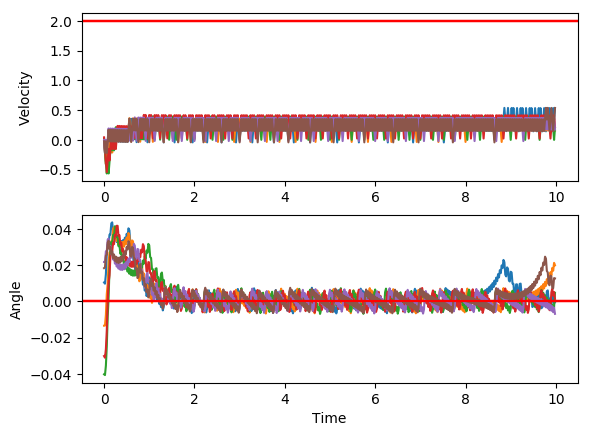

The data file committed next to this chart (first rows):
x, xdot, theta, thetadot, x, xdot, theta, thetadot, x.1, xdot.1, theta.1, thetadot.1, x.1.1, xdot.1.1, theta.1.1, thetadot.1.1, x.1.1.1, xdot.1.1.1, theta.1.1.1, thetadot.1.1.1, x.1.1.1.1, xdot.1.1.1.1, theta.1.1.1.1, thetadot.1.1.1.1
-4.0, -0.02483, 0.01842, 0.02119, -4.0, -0.002401, 0.0218, -0.002453, -4.0, 0.04162, -0.03022, -0.04616, -4.0, 0.01836, -0.04032, -0.02189, -4.0, -0.01693, -0.01343, 0.003256, -4.0, -0.02315, 0.0105, -0.03528
-4, -0.2202, 0.01884, 0.3196, -4, -0.1978, 0.02175, 0.297, -3.999, -0.1531, -0.03115, 0.2368, -4, -0.1762, -0.04075, 0.2578, -4, -0.2119, -0.01337, 0.2917, -4, -0.2184, 0.009798, 0.2607
-4.005, -0.02536, 0.02523, 0.03294, -4.004, -0.003024, 0.02769, 0.01128, -4.002, -0.3477, -0.02641, 0.5195, -4.003, -0.3707, -0.0356, 0.5374, -4.005, -0.4068, -0.007532, 0.5801, -4.005, -0.4137, 0.01501, 0.5565
-4.005, -0.2208, 0.02589, 0.3335, -4.004, -0.1985, 0.02791, 0.3126, -4.009, -0.5425, -0.01602, 0.8038, -4.011, -0.5653, -0.02485, 0.8186, -4.013, -0.2116, 0.00407, 0.2851, -4.013, -0.2188, 0.02614, 0.2685
-4.01, -0.02609, 0.03256, 0.04907, -4.008, -0.003818, 0.03416, 0.02882, -4.02, -0.3471, 5.576775224771374e-05, 0.5061, -4.022, -0.3698, -0.008477, 0.5182, -4.017, -0.4067, 0.009772, 0.579, -4.017, -0.02403, 0.03151, -0.01578
-4.01, 0.1685, 0.03354, -0.2332, -4.008, 0.1908, 0.03474, -0.2529, -4.027, -0.152, 0.01018, 0.2134, -4.029, -0.5648, 0.001887, 0.8082, -4.025, -0.2118, 0.02135, 0.2894, -4.018, -0.2196, 0.0312, 0.2867
-4.007, -0.02704, 0.02888, 0.06991, -4.004, -0.004803, 0.02968, 0.05054, -4.03, -0.3473, 0.01445, 0.5093, -4.041, -0.3697, 0.01805, 0.5161, -4.029, -0.01695, 0.02714, 0.003566, -4.022, -0.02493, 0.03693, 0.003991
-4.008, 0.1677, 0.03028, -0.2135, -4.004, 0.1899, 0.03069, -0.2326, -4.037, -0.1524, 0.02463, 0.2212, -4.048, -0.1749, 0.02837, 0.2292, -4.03, -0.2124, 0.02721, 0.3047, -4.023, -0.2206, 0.03701, 0.3081
-4.004, -0.02788, 0.02601, 0.08855, -4.001, -0.005666, 0.02604, 0.06958, -4.04, 0.04241, 0.02906, -0.0636, -4.051, 0.01983, 0.03296, -0.05441, -4.034, -0.01772, 0.03331, 0.02071, -4.027, -0.02599, 0.04317, 0.02731
-4.005, 0.1669, 0.02778, -0.1958, -4.001, 0.1891, 0.02743, -0.2148, -4.039, -0.1531, 0.02778, 0.2381, -4.051, -0.1757, 0.03187, 0.2485, -4.034, -0.2133, 0.03372, 0.3237, -4.028, 0.1685, 0.04372, -0.2514
-4.001, -0.02865, 0.02386, 0.1055, -3.997, -0.00643, 0.02314, 0.08643, -4.042, 0.0416, 0.03255, -0.04568, -4.055, 0.0189, 0.03684, -0.03397, -4.039, -0.01868, 0.04019, 0.04185, -4.024, -0.02723, 0.03869, 0.0547
-4.002, 0.1661, 0.02597, -0.1796, -3.997, 0.1884, 0.02487, -0.1989, -4.041, -0.154, 0.03163, 0.2571, -4.054, -0.1767, 0.03616, 0.2701, -4.039, 0.1758, 0.04103, -0.2379, -4.025, 0.1673, 0.03978, -0.2255
-3.999, -0.02936, 0.02238, 0.1212, -3.993, -0.007115, 0.02089, 0.1016, -4.044, 0.04068, 0.03677, -0.02545, -4.058, 0.01786, 0.04156, -0.01096, -4.035, -0.01984, 0.03627, 0.06745, -4.022, -0.02835, 0.03527, 0.07943
-3.999, 0.1654, 0.0248, -0.1643, -3.993, 0.1877, 0.02292, -0.1845, -4.044, -0.1549, 0.03627, 0.2786, -4.057, 0.2124, 0.04134, -0.2902, -4.036, 0.1747, 0.03762, -0.2136, -4.022, 0.1663, 0.03686, -0.2019
-3.996, -0.03004, 0.02152, 0.1361, -3.99, -0.007741, 0.01923, 0.1154, -4.047, 0.03964, 0.04184, -0.002426, -4.053, 0.01668, 0.03554, 0.01518, -4.032, -0.0209, 0.03335, 0.09074, -4.019, -0.02938, 0.03282, 0.1022
-3.997, 0.1648, 0.02424, -0.1498, -3.99, 0.1871, 0.02154, -0.1712, -4.046, 0.2341, 0.04179, -0.2816, -4.053, 0.2113, 0.03584, -0.2661, -4.033, 0.1737, 0.03517, -0.1912, -4.019, 0.1653, 0.03487, -0.18
-3.993, -0.03069, 0.02124, 0.1505, -3.986, -0.008324, 0.01811, 0.1282, -4.041, 0.03844, 0.03616, 0.02394, -4.049, 0.01566, 0.03052, 0.03769, -4.029, -0.02188, 0.03134, 0.1123, -4.016, -0.03034, 0.03127, 0.1235
-3.994, 0.1641, 0.02425, -0.1354, -3.986, 0.1865, 0.02068, -0.1587, -4.041, 0.233, 0.03664, -0.2571, -4.048, 0.2103, 0.03127, -0.2452, -4.03, 0.1728, 0.03359, -0.1703, -4.017, 0.1643, 0.03374, -0.1592
-3.991, -0.03134, 0.02154, 0.1648, -3.983, -0.008878, 0.0175, 0.1404, -4.036, 0.0374, 0.03149, 0.04689, -4.044, 0.01477, 0.02637, 0.05717, -4.026, -0.0228, 0.03018, 0.1328, -4.013, -0.03127, 0.03055, 0.144
-3.991, 0.1635, 0.02484, -0.121, -3.983, 0.186, 0.02031, -0.1467, -4.035, 0.2321, 0.03243, -0.2357, -4.044, 0.2095, 0.02751, -0.2271, -4.027, 0.1719, 0.03284, -0.1502, -4.014, 0.1634, 0.03343, -0.1389
-3.988, -0.032, 0.02242, 0.1794, -3.979, -0.009417, 0.01738, 0.1523, -4.03, 0.03649, 0.02772, 0.06705, -4.04, 0.014, 0.02297, 0.07416, -4.023, -0.0237, 0.02983, 0.1526, -4.011, -0.03219, 0.03065, 0.1641
-3.989, 0.1628, 0.02601, -0.1061, -3.979, 0.1855, 0.02043, -0.1348, -4.03, 0.2312, 0.02906, -0.2168, -4.039, 0.2088, 0.02445, -0.2112, -4.024, 0.171, 0.03289, -0.1305, -4.011, 0.1625, 0.03393, -0.1187
-3.985, -0.03269, 0.02389, 0.1947, -3.975, -0.009957, 0.01773, 0.1642, -4.025, 0.03568, 0.02472, 0.08494, -4.035, 0.01333, 0.02023, 0.08911, -4.02, -0.0246, 0.03028, 0.1724, -4.008, -0.03311, 0.03156, 0.1844
-3.986, 0.1621, 0.02778, -0.09039, -3.976, 0.1849, 0.02101, -0.1228, -4.024, 0.2304, 0.02642, -0.1998, -4.035, 0.2082, 0.02201, -0.1971, -4.021, 0.1701, 0.03372, -0.1106, -4.009, 0.1615, 0.03525, -0.09812
-3.983, -0.03343, 0.02597, 0.2109, -3.972, -0.01051, 0.01856, 0.1764, -4.02, 0.03495, 0.02243, 0.1011, -4.031, 0.01272, 0.01807, 0.1024, -4.017, -0.02551, 0.03151, 0.1925, -4.006, -0.03406, 0.03329, 0.2055
-3.983, 0.1613, 0.03019, -0.07345, -3.972, 0.1843, 0.02209, -0.1103, -4.019, 0.2297, 0.02445, -0.1845, -4.03, 0.2076, 0.02012, -0.1845, -4.018, 0.1691, 0.03536, -0.09005, -4.006, 0.1606, 0.0374, -0.07652
-3.98, -0.03423, 0.02872, 0.2286, -3.968, -0.01109, 0.01988, 0.1892, -4.014, 0.03428, 0.02076, 0.1158, -4.026, 0.01218, 0.01643, 0.1145, -4.014, -0.02646, 0.03356, 0.2136, -4.003, -0.03507, 0.03587, 0.2277
-3.981, 0.1605, 0.03329, -0.05489, -3.969, 0.1837, 0.02367, -0.0971, -4.014, 0.2291, 0.02307, -0.1702, -4.026, 0.2071, 0.01872, -0.173, -4.015, 0.1682, 0.03783, -0.06833, -4.004, 0.1595, 0.04042, -0.05344
-3.978, 0.3551, 0.0322, -0.3369, -3.965, -0.01171, 0.02172, 0.2029, -4.009, 0.03365, 0.01967, 0.1296, -4.022, 0.01167, 0.01526, 0.1255, -4.012, 0.3627, 0.03647, -0.3488, -4.001, 0.354, 0.03935, -0.3331
-3.971, 0.1595, 0.02546, -0.03422, -3.965, 0.1831, 0.02578, -0.0828, -4.009, 0.2285, 0.02226, -0.1568, -4.022, 0.2066, 0.01777, -0.1623, -4.004, 0.1671, 0.02949, -0.04488, -3.994, 0.1584, 0.03269, -0.02827
-3.967, -0.03594, 0.02477, 0.2664, -3.962, -0.01239, 0.02413, 0.2179, -4.004, 0.03305, 0.01913, 0.1428, -4.018, 0.0112, 0.01452, 0.1359, -4.001, -0.02843, 0.02859, 0.257, -3.99, 0.353, 0.03212, -0.3105
-3.968, 0.1588, 0.0301, -0.01838, -3.962, 0.1824, 0.02848, -0.06707, -4.003, 0.2279, 0.02198, -0.1437, -4.017, 0.2061, 0.01724, -0.1521, -4.002, 0.1663, 0.03373, -0.02657, -3.983, 0.1575, 0.02591, -0.007826
-3.965, 0.3535, 0.02973, -0.3014, -3.958, -0.01314, 0.02714, 0.2345, -3.999, 0.03247, 0.01911, 0.1558, -4.013, 0.01075, 0.0142, 0.1459, -3.998, 0.3609, 0.0332, -0.3084, -3.98, 0.3522, 0.02576, -0.2922
-3.958, 0.158, 0.02371, 0.0004903, -3.958, 0.1816, 0.03183, -0.04954, -3.998, 0.2273, 0.02222, -0.1308, -4.013, 0.2057, 0.01712, -0.1422, -3.991, 0.1653, 0.02703, -0.00546, -3.973, 0.1567, 0.01991, 0.008473
-3.955, 0.3527, 0.02372, -0.2846, -3.955, 0.3762, 0.03084, -0.332, -3.994, 0.03188, 0.01961, 0.1688, -4.009, 0.0103, 0.01427, 0.1558, -3.988, 0.36, 0.02692, -0.2895, -3.97, 0.3516, 0.02008, -0.2779
-3.948, 0.1573, 0.01802, 0.01545, -3.947, 0.1807, 0.0242, -0.02977, -3.993, 0.2267, 0.02298, -0.1176, -4.009, 0.2052, 0.01739, -0.1323, -3.981, 0.1645, 0.02113, 0.01156, -3.963, 0.1561, 0.01453, 0.02109
-3.944, 0.3521, 0.01833, -0.2715, -3.944, -0.01477, 0.02361, 0.2705, -3.988, 0.03127, 0.02063, 0.1822, -4.005, 0.00985, 0.01474, 0.1658, -3.977, 0.3594, 0.02136, -0.2744, -3.96, -0.03918, 0.01495, 0.3183
-3.937, 0.1568, 0.0129, 0.02691, -3.944, 0.18, 0.02901, -0.01469, -3.988, 0.2261, 0.02428, -0.1039, -4.004, 0.2048, 0.01806, -0.1222, -3.97, 0.1639, 0.01588, 0.02496, -3.961, 0.1557, 0.02131, 0.03039
-3.934, -0.03854, 0.01344, 0.3236, -3.94, 0.3747, 0.02872, -0.2981, -3.983, 0.03063, 0.0222, 0.1964, -4, 0.009382, 0.01561, 0.1761, -3.967, 0.3588, 0.01638, -0.2627, -3.957, 0.3505, 0.02192, -0.2555
-3.935, 0.1564, 0.01991, 0.03522, -3.933, 0.1792, 0.02276, 0.003519, -3.983, 0.2254, 0.02613, -0.08924, -4, 0.2043, 0.01913, -0.1116, -3.96, 0.1635, 0.01112, 0.03513, -3.95, 0.1551, 0.01681, 0.04402
-3.932, 0.3512, 0.02062, -0.2511, -3.929, 0.374, 0.02283, -0.2819, -3.978, 0.02994, 0.02434, 0.2116, -3.996, 0.008886, 0.0169, 0.187, -3.956, -0.0318, 0.01182, 0.3313, -3.947, 0.35, 0.01769, -0.2433
-3.925, 0.1558, 0.0156, 0.048, -3.922, 0.1785, 0.01719, 0.0179, -3.978, 0.2247, 0.02857, -0.07333, -3.996, 0.2038, 0.02064, -0.1003, -3.957, 0.1631, 0.01845, 0.04237, -3.94, 0.1546, 0.01283, 0.0549
-3.922, 0.3507, 0.01656, -0.2397, -3.918, 0.3734, 0.01755, -0.2693, -3.973, 0.02919, 0.02711, 0.2282, -3.992, 0.008351, 0.01864, 0.1989, -3.954, 0.358, 0.0193, -0.2444, -3.937, 0.3496, 0.01392, -0.2337
-3.915, 0.1553, 0.01176, 0.05814, -3.911, 0.178, 0.01216, 0.02885, -3.972, 0.2239, 0.03167, -0.05579, -3.992, 0.2032, 0.02262, -0.08788, -3.947, 0.1626, 0.01441, 0.05427, -3.93, 0.1542, 0.00925, 0.06333
-3.912, 0.3503, 0.01292, -0.2308, -3.907, 0.373, 0.01274, -0.26, -3.968, 0.4186, 0.03055, -0.3383, -3.987, 0.007762, 0.02086, 0.2118, -3.943, 0.3575, 0.01549, -0.2338, -3.927, 0.3492, 0.01052, -0.2264
-3.905, 0.155, 0.008307, 0.06592, -3.9, 0.1777, 0.007541, 0.03671, -3.96, 0.223, 0.02379, -0.03615, -3.987, 0.2026, 0.02509, -0.07418, -3.936, 0.1622, 0.01082, 0.0637, -3.92, 0.154, 0.005988, 0.06956
-3.902, 0.35, 0.009626, -0.2241, -3.896, -0.01755, 0.008275, 0.3318, -3.955, 0.4178, 0.02307, -0.3212, -3.983, 0.007108, 0.02361, 0.2263, -3.933, 0.3571, 0.01209, -0.2255, -3.917, 0.349, 0.007379, -0.2212
-3.895, 0.1547, 0.005143, 0.07158, -3.897, 0.1775, 0.01491, 0.0417, -3.947, 0.2224, 0.01664, -0.02137, -3.983, 0.2019, 0.02814, -0.05883, -3.926, 0.1619, 0.007581, 0.07092, -3.91, 0.1538, 0.002955, 0.07378
-3.891, 0.3498, 0.006575, -0.2195, -3.893, 0.3724, 0.01574, -0.2462, -3.942, 0.02699, 0.01621, 0.2765, -3.979, 0.00637, 0.02696, 0.2426, -3.923, 0.3569, 0.009, -0.2194, -3.907, -0.0414, 0.00443, 0.3674
-3.884, 0.1546, 0.002185, 0.07527, -3.886, 0.177, 0.01082, 0.05136, -3.942, 0.2219, 0.02174, -0.01101, -3.979, 0.2011, 0.03181, -0.04146, -3.915, 0.1616, 0.004613, 0.07615, -3.908, 0.1537, 0.01178, 0.07611
-3.881, -0.04058, 0.003691, 0.3686, -3.882, 0.372, 0.01185, -0.2379, -3.937, 0.4167, 0.02152, -0.2968, -3.975, 0.3957, 0.03098, -0.3239, -3.912, 0.3567, 0.006136, -0.2151, -3.905, 0.3486, 0.0133, -0.2128
-3.882, 0.1545, 0.01106, 0.07712, -3.875, 0.1767, 0.007089, 0.05851, -3.929, 0.2213, 0.01559, 0.002643, -3.967, 0.2002, 0.0245, -0.02165, -3.905, 0.1615, 0.001834, 0.07954, -3.898, 0.1533, 0.009044, 0.08401
-3.879, 0.3494, 0.01261, -0.212, -3.871, 0.3717, 0.008259, -0.2319, -3.925, 0.4162, 0.01564, -0.2851, -3.963, 0.395, 0.02407, -0.3065, -3.902, 0.3566, 0.003425, -0.2126, -3.895, 0.3483, 0.01072, -0.2058
-3.872, 0.1541, 0.008365, 0.08458, -3.864, 0.1765, 0.00362, 0.06335, -3.916, 0.2208, 0.00994, 0.01249, -3.955, 0.1995, 0.01794, -0.006327, -3.895, 0.1614, -0.0008264, 0.0812, -3.888, 0.153, 0.006608, 0.09024
-3.869, 0.3492, 0.01006, -0.2054, -3.86, 0.3715, 0.004887, -0.2282, -3.912, 0.02555, 0.01019, 0.3083, -3.951, 0.3944, 0.01781, -0.2933, -3.891, -0.03372, 0.0007975, 0.3736, -3.885, 0.348, 0.008413, -0.2003
-3.862, 0.1539, 0.005948, 0.09039, -3.853, 0.1763, 0.0003235, 0.06603, -3.911, 0.2205, 0.01636, 0.01884, -3.943, 0.199, 0.01195, 0.004952, -3.892, 0.1614, 0.00827, 0.08119, -3.878, 0.1528, 0.004406, 0.09498
-3.859, 0.3489, 0.007756, -0.2004, -3.849, -0.01878, 0.001644, 0.3588, -3.907, 0.4154, 0.01673, -0.2686, -3.939, 0.003703, 0.01205, 0.3014, -3.889, 0.3564, 0.009894, -0.2089, -3.875, 0.3479, 0.006305, -0.1963
-3.852, 0.1537, 0.003747, 0.09471, -3.85, 0.1763, 0.00882, 0.06665, -3.899, 0.2201, 0.01136, 0.02928, -3.939, 0.1987, 0.01808, 0.01252, -3.882, 0.1611, 0.005716, 0.08691, -3.868, 0.1526, 0.002379, 0.09835
-3.849, 0.3488, 0.005642, -0.1968, -3.846, 0.3713, 0.01015, -0.2232, -3.894, 0.415, 0.01195, -0.2598, -3.935, 0.3935, 0.01833, -0.2744, -3.879, 0.3562, 0.007454, -0.204, -3.865, 0.3477, 0.004346, -0.1936
-3.842, 0.1536, 0.001706, 0.09767, -3.839, 0.176, 0.005689, 0.07263, -3.886, 0.2197, 0.00675, 0.03663, -3.927, 0.1981, 0.01284, 0.024, -3.871, 0.1609, 0.003375, 0.09106, -3.858, 0.1526, 0.0004748, 0.1005
... 440 more rows
